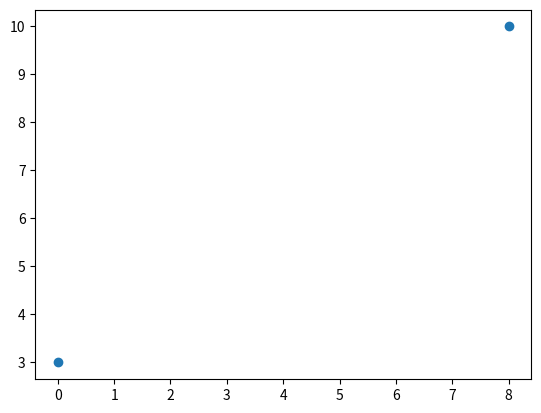

This figure's Python source:
#plot without line.
#to plot only the markers we can use shortcut string notation "o".
#which means rings.
import matplotlib.pyplot as p
import numpy as np

x=np.array([0,8])
y=np.array([3,10])
p.plot(x,y,'o')
p.show()